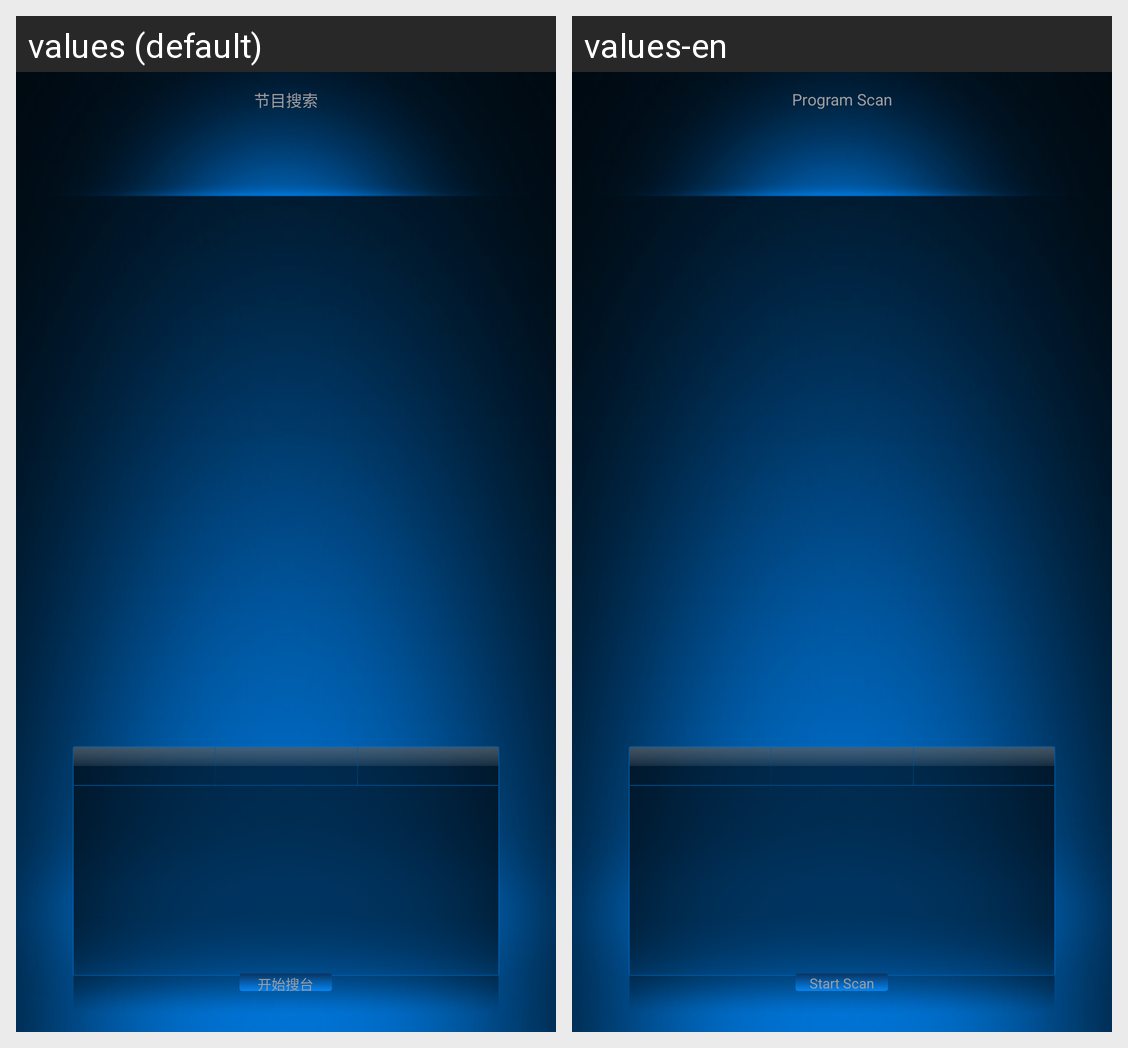

This grid shows one Android layout under two languages. Give, for every string resource on the screen, its name, the default text and each shown locale's text.
Android screen res/layout/tv_search_setting.xml rendered under 2 locales, left to right: values (default), values-en. Device: Nexus 5 (rendered at 1080×1920; each locale shown at half size, 540×960, under a caption strip naming it); theme AppTheme.
Strings drawn on this screen, with the default value and each locale's value (text and hints the layout hard-codes, and strings that could not be matched under every locale, appear in the picture but are not listed):

tv_search_title
  values: 节目搜索
  values-en: Program Scan

tv_search_btn_txt
  values: 开始搜台
  values-en: Start Scan
